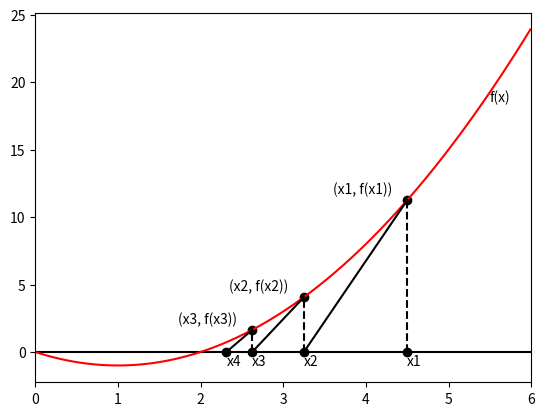

This figure's Python source: (Note: this script raises an exception after producing the figure.)
import numpy as np
import matplotlib.pyplot as plt


def f(x: float) -> float:
    return (x - 1) ** 2 - 1


def f_prime(x: float) -> float:
    return 2 * x


def newtons_method(x: float, order: int) -> None:
    for n in range(1, order):
        fx = f(x)
        plt.scatter(x, fx, c='black')
        ax.annotate(f'(x{n}, f(x{n}))', (x - 0.9, fx + 0.5))
        plt.plot([x, x], [0, fx], c='black', linestyle='dashed')
        x_new = x - fx / f_prime(x)
        plt.plot([x_new, x], [0, fx], c='black')
        x = x_new
        plt.scatter(x, 0, c='black')
        ax.annotate(f'x{n+1}', (x, 0), (x, -1))


if __name__ == '__main__':
    x = np.arange(0, 6, 0.01)
    fx = f(x)
    x1 = 4.5
    order = 4

    fig, ax = plt.subplots()
    plt.plot(x, np.zeros(x.shape), c='black')
    plt.plot(x, fx, c='red')
    ax.annotate('f(x)', (5.5, f(5.5)), (5.5, f(5.5) - 0.7))
    plt.scatter(x1, 0, c='black')
    ax.annotate(f'x1', (x1, 0), (x1, -1))
    newtons_method(x1, order)

    plt.xlim(0, 6)
    plt.savefig('../../images/newtons-method.png')
    plt.close()
